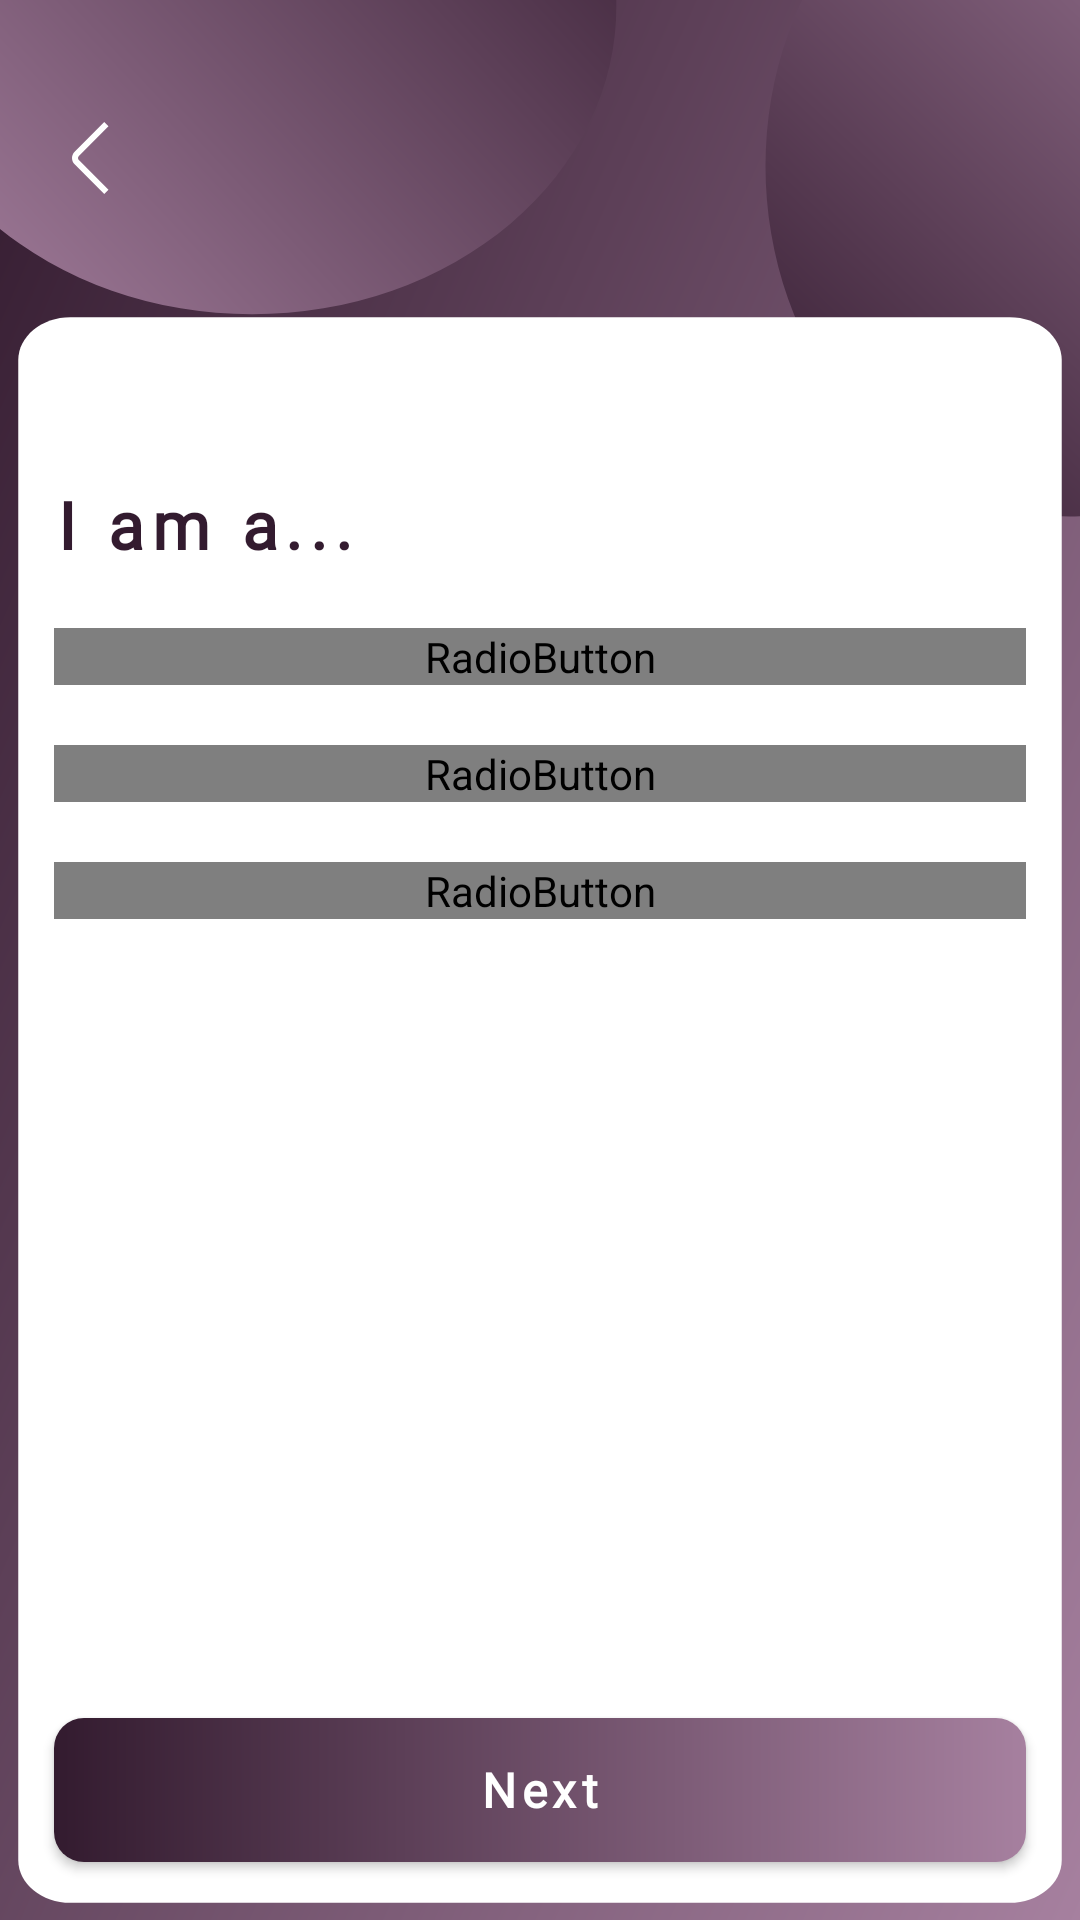

Produce the Android XML layout that renders to this screen, including the resource entries it uses.
<!-- AndroidManifest.xml: application theme Theme.Dogoout -->
<!-- res/layout/activity_register3.xml -->
<?xml version="1.0" encoding="utf-8"?>
<androidx.constraintlayout.widget.ConstraintLayout xmlns:android="http://schemas.android.com/apk/res/android"
    xmlns:app="http://schemas.android.com/apk/res-auto"
    xmlns:tools="http://schemas.android.com/tools"
    android:layout_width="match_parent"
    android:layout_height="match_parent"
    android:background="@drawable/bg_medium"
    tools:context=".registration.Register3Activity">

    <ImageView
        android:id="@+id/imgVBack"
        android:layout_width="24dp"
        android:layout_height="48dp"
        android:src="@drawable/ic_back_arrow"
        app:layout_constraintBottom_toTopOf="@+id/glMiddleTop"
        app:layout_constraintStart_toStartOf="@+id/glLeft"
        app:layout_constraintTop_toTopOf="@+id/glTop" />

    <androidx.constraintlayout.widget.Guideline
        android:id="@+id/glTop"
        android:layout_width="wrap_content"
        android:layout_height="wrap_content"
        android:orientation="horizontal"
        app:layout_constraintGuide_percent="0.02" />

    <androidx.constraintlayout.widget.Guideline
        android:id="@+id/glMiddleTop"
        android:layout_width="wrap_content"
        android:layout_height="wrap_content"
        android:orientation="horizontal"
        app:layout_constraintGuide_percent="0.145" />

    <androidx.constraintlayout.widget.Guideline
        android:id="@+id/glMiddleBottom"
        android:layout_width="wrap_content"
        android:layout_height="wrap_content"
        android:orientation="horizontal"
        app:layout_constraintGuide_percent="0.25" />


    <androidx.constraintlayout.widget.Guideline
        android:id="@+id/glBottom"
        android:layout_width="wrap_content"
        android:layout_height="wrap_content"
        android:orientation="horizontal"
        app:layout_constraintGuide_percent="0.97" />

    <androidx.constraintlayout.widget.Guideline
        android:id="@+id/glLeft"
        android:layout_width="wrap_content"
        android:layout_height="wrap_content"
        android:orientation="vertical"
        app:layout_constraintGuide_percent="0.05" />

    <androidx.constraintlayout.widget.Guideline
        android:id="@+id/glRight"
        android:layout_width="wrap_content"
        android:layout_height="wrap_content"
        android:orientation="vertical"
        app:layout_constraintGuide_percent="0.95" />

    <androidx.appcompat.widget.AppCompatButton
        android:id="@+id/btnNext"
        style="@style/button_fill"
        android:layout_width="0dp"
        android:layout_height="wrap_content"
        android:text="Next"
        app:layout_constraintBottom_toTopOf="@+id/glBottom"
        app:layout_constraintEnd_toStartOf="@+id/glRight"
        app:layout_constraintHorizontal_bias="0.0"
        app:layout_constraintStart_toStartOf="@+id/glLeft" />

    <TextView
        android:id="@+id/textView4"
        style="@style/text_h1"
        android:layout_width="0dp"
        android:layout_height="wrap_content"
        android:text="I am a..."
        app:layout_constraintEnd_toStartOf="@+id/glRight"
        app:layout_constraintStart_toStartOf="@+id/glLeft"
        app:layout_constraintTop_toTopOf="@+id/glMiddleBottom" />

    <RadioGroup
        android:id="@+id/humanPreference"
        android:layout_width="0dp"
        android:layout_height="wrap_content"
        app:layout_constraintEnd_toStartOf="@+id/glRight"
        app:layout_constraintStart_toStartOf="@+id/glLeft"
        app:layout_constraintTop_toBottomOf="@+id/textView4">

        <RadioButton
            android:id="@+id/rbtnMale"
            style="@style/radio_button"
            android:layout_width="match_parent"
            android:layout_height="wrap_content"
            android:button="@android:color/transparent"
            android:text="Male" />

        <RadioButton
            android:id="@+id/rbtnFemale"
            style="@style/radio_button"
            android:layout_width="match_parent"
            android:layout_height="wrap_content"
            android:button="@android:color/transparent"
            android:text="Female" />

        <RadioButton
            android:id="@+id/rbtnOther"
            style="@style/radio_button"
            android:layout_width="match_parent"
            android:layout_height="wrap_content"
            android:button="@android:color/transparent"
            android:text="Other" />
    </RadioGroup>

</androidx.constraintlayout.widget.ConstraintLayout>
<!-- resources referenced by this layout -->
<resources>
  <!-- drawable bg_medium: vector/xml drawable (drawable, 2180 chars, omitted) -->
  <!-- drawable ic_back_arrow (drawable) -->
  <vector xmlns:android="http://schemas.android.com/apk/res/android"
      android:width="24dp"
      android:height="24dp"
      android:viewportWidth="24"
      android:viewportHeight="24">
    <path
        android:pathData="M16.752,23.994L6.879,14.121C6.317,13.559 6.001,12.796 6.001,12C6.001,11.205 6.317,10.442 6.879,9.879L16.746,0.012L18.16,1.426L8.293,11.293C8.106,11.481 8,11.735 8,12C8,12.265 8.106,12.52 8.293,12.707L18.166,22.58L16.752,23.994Z"
        android:fillColor="#ffffff"/>
  </vector>
  <style name="button_fill" parent="android:Widget.Button">
          <item name="android:textColor">@color/white</item>
          <item name="android:fontFamily">@font/poppins</item>
          <item name="android:background">@drawable/bg_button_fill</item>
          <item name="android:textStyle">bold</item>
          <item name="android:letterSpacing">0.12</item>
          <item name="android:textSize">16sp</item>
      </style>
  <style name="radio_button" parent="android:Widget.CompoundButton.RadioButton">
          <item name="android:background">@drawable/change_background_radio_button</item>
          <item name="android:textColor">@drawable/change_text_color_checked</item>
          <item name="android:fontFamily">@font/poppins</item>
          <item name="android:textStyle">bold</item>
          <item name="android:letterSpacing">0.12</item>
          <item name="android:textSize">16sp</item>
          <item name="android:textAlignment">center</item>
          <item name="android:layout_marginTop">20dp</item>
      </style>
  <style name="text_h1" parent="android:Widget.TextView">
          <item name="android:textColor">@color/primary</item>
          <item name="android:fontFamily">@font/poppins_bold</item>
          <item name="android:textSize">22sp</item>
          <item name="android:textStyle">bold</item>
          <item name="android:letterSpacing">0.12</item>
      </style>
  <style name="Theme.Dogoout" parent="Base.Theme.Dogoout" />
  <color name="white">#FFFFFFFF</color>
  <!-- drawable bg_button_fill (drawable) -->
  <?xml version="1.0" encoding="utf-8"?>
  <shape xmlns:android="http://schemas.android.com/apk/res/android" android:shape="rectangle">
      <solid/>
      <gradient
          android:type="linear"
          android:angle="0"
          android:startColor="@color/primary"
          android:endColor="@color/primary2" />
      <corners android:radius="10dp" />
  </shape>
  <!-- drawable change_background_radio_button (drawable) -->
  <?xml version="1.0" encoding="utf-8"?>
  <selector xmlns:android="http://schemas.android.com/apk/res/android">
      <item android:drawable="@drawable/bg_button_fill" android:state_checked="true" />
      <item android:drawable="@drawable/bg_button_empty" android:state_checked="false" />
  </selector>
  <color name="primary">#331B2F</color>
  <style name="Base.Theme.Dogoout" parent="Theme.Material3.DayNight.NoActionBar">
          
          
      </style>
  <color name="primary2">#A6809F</color>
  <!-- drawable bg_button_empty (drawable) -->
  <?xml version="1.0" encoding="UTF-8"?>
  <layer-list xmlns:android="http://schemas.android.com/apk/res/android" >
      <item>
          <shape android:shape="rectangle" >
              <gradient
                  android:endColor="@color/primary2"
                  android:startColor="@color/primary"
                  android:type="linear" />
              <corners android:radius="10dp" />
          </shape>
      </item>
      <item
          android:bottom="1dp"
          android:left="1dp"
          android:right="1dp"
          android:top="1dp">
          <shape android:shape="rectangle" >
              <solid android:color="#fff" />
              <corners android:radius="10dp" />
          </shape>
      </item>
  </layer-list>
</resources>
